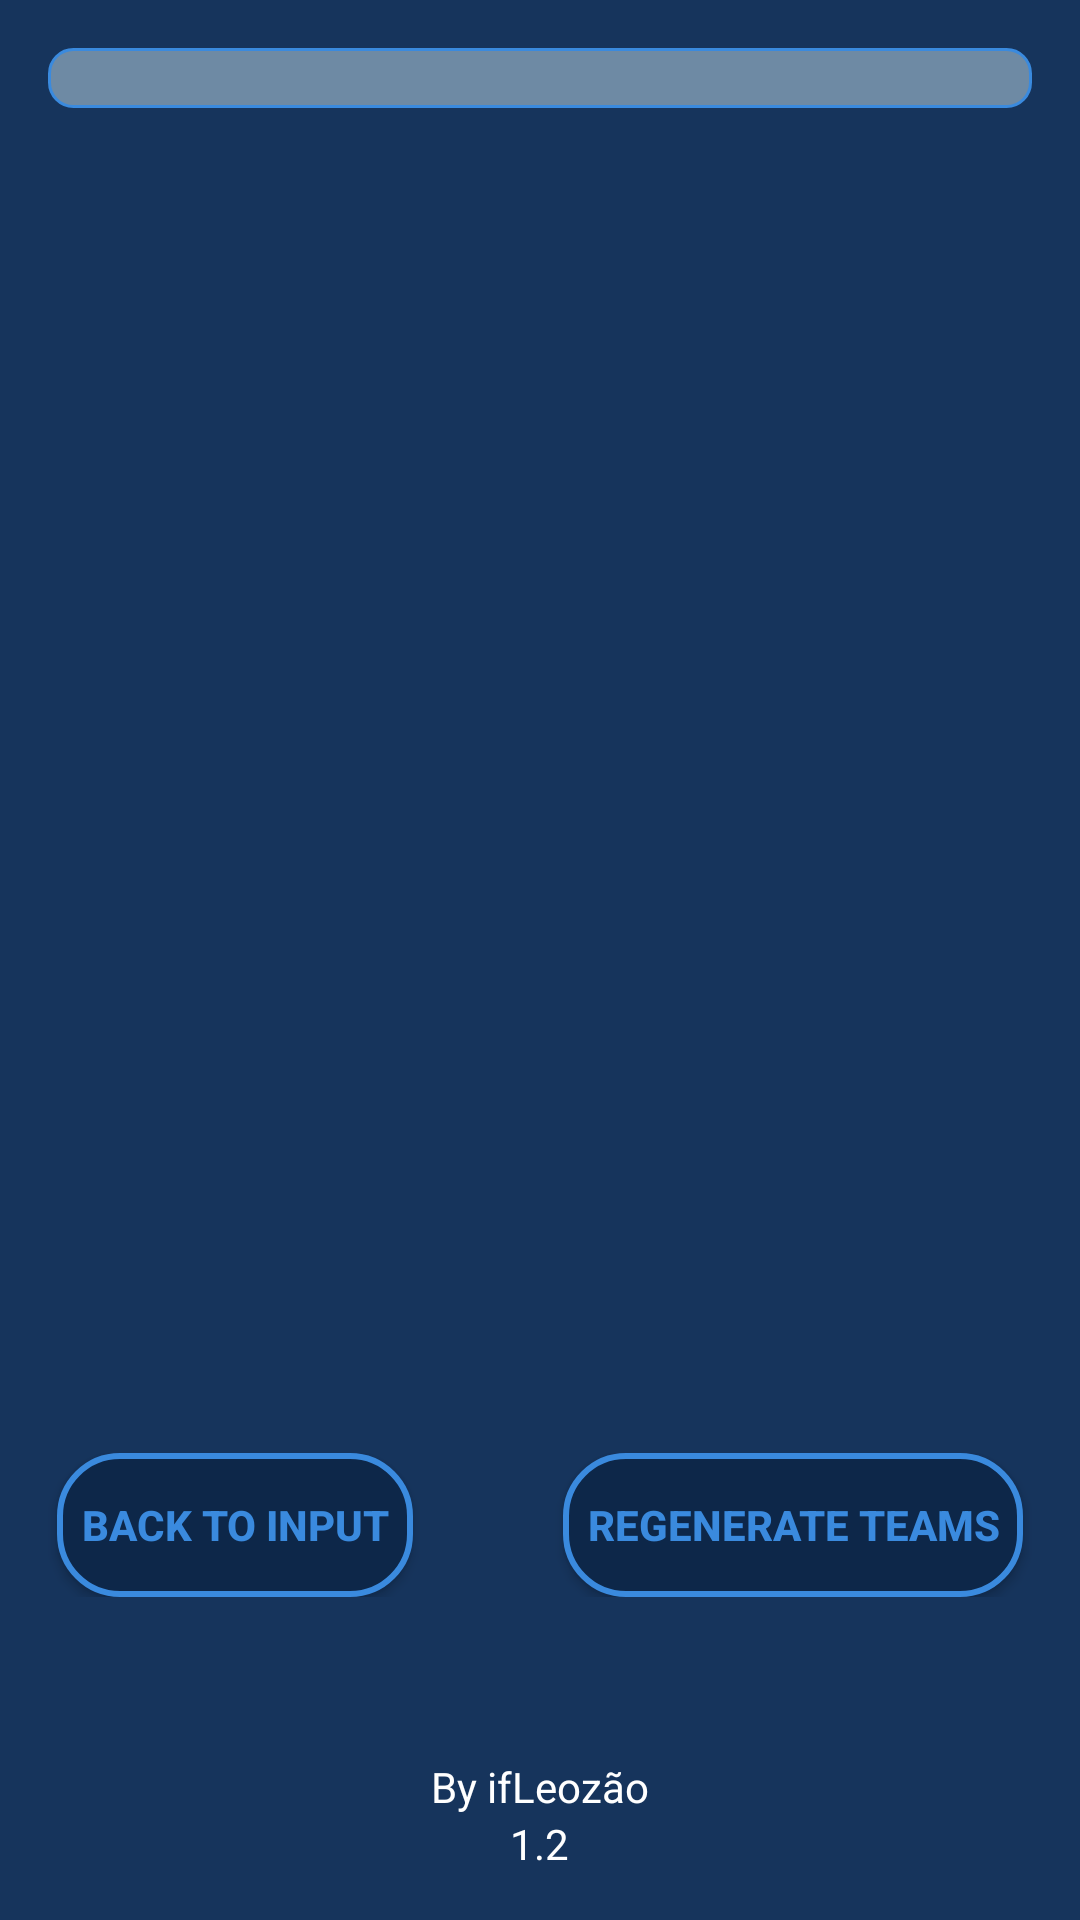

This screen was rendered from an Android layout file. Write that file and the resources it references.
<!-- AndroidManifest.xml: application theme AppTheme -->
<!-- res/layout/activity_teams.xml -->
<?xml version="1.0" encoding="utf-8"?>
<LinearLayout xmlns:android="http://schemas.android.com/apk/res/android"
    android:layout_width="match_parent"
    android:layout_height="match_parent"
    android:orientation="vertical"
    android:padding="16dp"
    android:background="#16345c">

    
    <ScrollView
        android:layout_width="match_parent"
        android:layout_height="0dp"
        android:layout_weight="1">

        <LinearLayout
            android:id="@+id/teamsContainer"
            android:layout_width="match_parent"
            android:layout_height="wrap_content"
            android:background="@drawable/teams_background"
            android:orientation="vertical" />
    </ScrollView>

    
    <LinearLayout
        android:layout_width="match_parent"
        android:layout_height="wrap_content"
        android:orientation="horizontal"
        android:gravity="center"
        android:paddingTop="16dp">

        <Button
            android:id="@+id/buttonBackToInput"
            android:layout_width="wrap_content"
            android:layout_height="wrap_content"
            android:layout_marginEnd="50dp"
            android:background="@drawable/rounded_button"
            android:text="Back to Input"
            android:textColor="#3A8ADE"
            android:textStyle="bold"
            android:padding="8dp" />

        <Button
            android:id="@+id/buttonRegenerateTeams"
            android:layout_width="wrap_content"
            android:layout_height="wrap_content"
            android:background="@drawable/rounded_button"
            android:text="Regenerate Teams"
            android:textColor="#3A8ADE"
            android:textStyle="bold"
            android:padding="8dp" />
    </LinearLayout>

    
    <TextView
        android:id="@+id/textViewTeams"
        android:layout_width="match_parent"
        android:layout_height="wrap_content"
        android:textColor="#FFFFFF"
        android:textSize="16sp"
        android:gravity="center"
        android:padding="8dp" />

    <Button
        android:id="@+id/buttonStartMatch"
        android:layout_width="wrap_content"
        android:layout_height="wrap_content"
        android:background="@drawable/rounded_button"
        android:text="Iniciar Partida"
        android:textColor="#3A8ADE"
        android:textStyle="bold"
        android:padding="8dp"
        android:visibility="gone"
        android:layout_gravity="center"
        android:layout_marginTop="16dp"/>

    <Button
        android:id="@+id/buttonStopVibration"
        android:layout_width="wrap_content"
        android:layout_height="wrap_content"
        android:background="@drawable/rounded_button"
        android:text="Parar Vibração"
        android:textColor="#FFFFFF"
        android:visibility="gone"
        android:padding="8dp"
        android:layout_gravity="center"/>

    
    <LinearLayout
        android:layout_width="match_parent"
        android:layout_height="wrap_content"
        android:orientation="vertical"
        android:gravity="center"
        android:paddingTop="16dp">

        <TextView
            android:id="@+id/developerName"
            android:layout_width="wrap_content"
            android:layout_height="wrap_content"
            android:text="@string/developer_name"
            android:textColor="#FFFFFF" />

        <TextView
            android:id="@+id/appVersion"
            android:layout_width="wrap_content"
            android:layout_height="wrap_content"
            android:text="@string/app_version"
            android:textColor="#FFFFFF" />
    </LinearLayout>

</LinearLayout>
<!-- resources referenced by this layout -->
<resources>
  <!-- drawable rounded_button (drawable) -->
  <?xml version="1.0" encoding="utf-8"?>
  <shape xmlns:android="http://schemas.android.com/apk/res/android"
      android:shape="rectangle">
  
      <corners android:radius="20dp"/> 
      <solid android:color="#0D2749"/> 
      <padding android:left="16dp" android:right="16dp" android:top="8dp" android:bottom="8dp"/>
  
      <stroke android:width="2dp" android:color="#3A8ADE"/> 
  </shape>
  <!-- drawable teams_background (drawable) -->
  <?xml version="1.0" encoding="utf-8"?>
  <shape xmlns:android="http://schemas.android.com/apk/res/android"
      android:shape="rectangle">
  
      
      <solid android:color="#70E0F7FF"/>
  
      
      <stroke android:width="1dp" android:color="#3A8ADE"/>
  
      
      <corners android:radius="8dp"/>
  
      
      <padding android:left="10dp" android:top="10dp" android:right="10dp" android:bottom="10dp"/>
  </shape>
  <string name="app_version">1.2</string>
  <string name="developer_name">By ifLeozão</string>
  <style name="AppTheme" parent="Theme.AppCompat.Light.DarkActionBar">
          
          <item name="colorPrimary">#16345c</item>
          <item name="colorPrimaryDark">#16345c</item>
          <item name="colorAccent">#FF4081</item>
          <item name="android:statusBarColor">#16345c</item>
          <item name="android:windowBackground">#2a4864</item>
      </style>
</resources>
